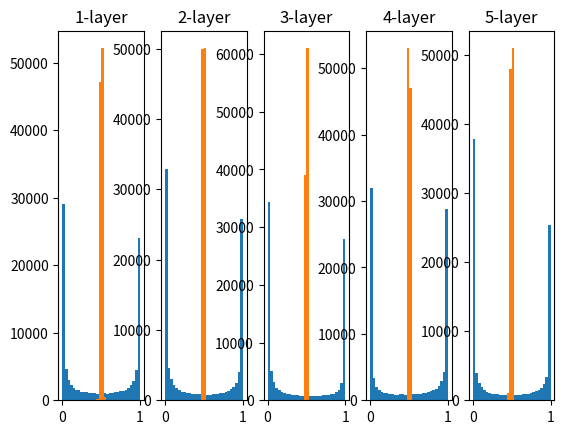

Python code for this plot:
import numpy as np
import matplotlib.pyplot as plt

def sigmoid(x):
    return 1/(1+np.exp(-x))

######################
## 가중치의 초기값을 그대로
######################
x=np.random.rand(1000,100)
node_num=100 # 은닉층 노드 수
hidden_layer_size=5 #은닉층 수
activations={}

for i in range(hidden_layer_size):
    if i!=0:
        x=activations[i-1]

    w=np.random.randn(node_num,node_num)*1
    a=np.dot(x,w)
    z=sigmoid(a)
    activations[i]=z

## histogram
for i,a in activations.items():
    plt.subplot(1,len(activations),i+1)
    plt.title(str(i+1)+"-layer")
    plt.hist(a.flatten(),30,range=(0,1))
plt.show()
## -> 0과 1에 값이 치우처있다. 기울기 값이 점점 작아지다가 사라지게된다.


######################
## 가중치의 초기값을 0.01
######################
x=np.random.rand(1000,100)
node_num=100 # 은닉층 노드 수
hidden_layer_size=5 #은닉층 수
activations={}

for i in range(hidden_layer_size):
    if i!=0:
        x=activations[i-1]

    w=np.random.randn(node_num,node_num)*0.01
    a=np.dot(x,w)
    z=sigmoid(a)
    activations[i]=z

## histogram
for i,a in activations.items():
    plt.subplot(1,len(activations),i+1)
    plt.title(str(i+1)+"-layer")
    plt.hist(a.flatten(),30,range=(0,1))
plt.show()
## -> 활성화값들이 치우쳐있다 -> 표현력관점에서 큰문제

## 각 층의 활성화값들은 골고루 분포되어야한다.